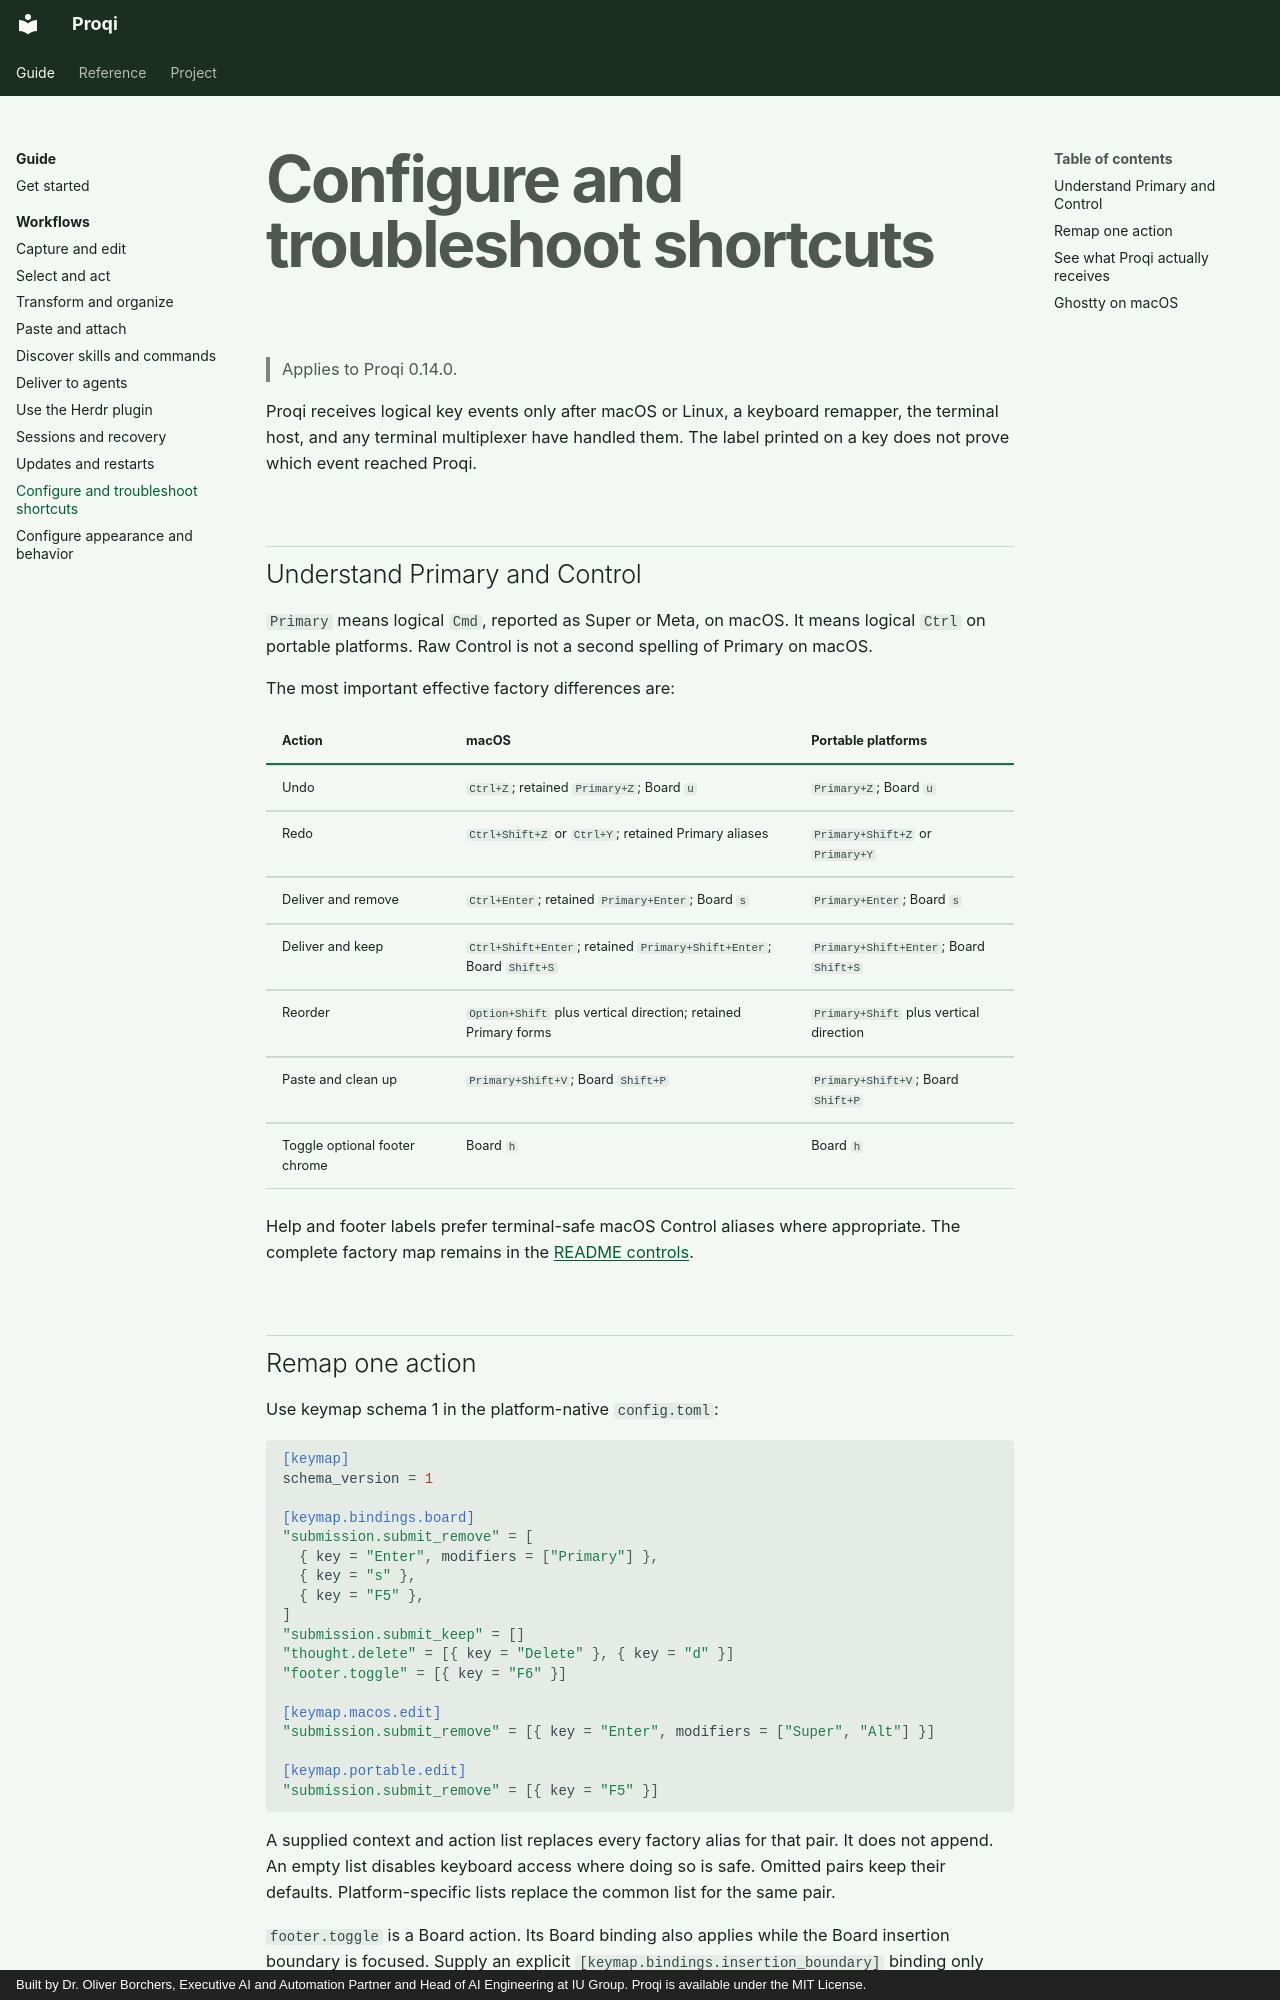

repository: oborchers/proqi · page: guides/shortcuts.html · generator: mkdocs · copyright: Built by Dr. Oliver Borchers, Executive AI and Automation Partner and Head of AI Engineering at IU Group. Proqi is available under the MIT License.

# Configure and troubleshoot shortcuts

> Applies to Proqi 0.14.0.

Proqi receives logical key events only after macOS or Linux, a keyboard
remapper, the terminal host, and any terminal multiplexer have handled them.
The label printed on a key does not prove which event reached Proqi.

## Understand Primary and Control

`Primary` means logical `Cmd`, reported as Super or Meta, on macOS. It means
logical `Ctrl` on portable platforms. Raw Control is not a second spelling of
Primary on macOS.

The most important effective factory differences are:

| Action | macOS | Portable platforms |
| --- | --- | --- |
| Undo | `Ctrl+Z`; retained `Primary+Z`; Board `u` | `Primary+Z`; Board `u` |
| Redo | `Ctrl+Shift+Z` or `Ctrl+Y`; retained Primary aliases | `Primary+Shift+Z` or `Primary+Y` |
| Deliver and remove | `Ctrl+Enter`; retained `Primary+Enter`; Board `s` | `Primary+Enter`; Board `s` |
| Deliver and keep | `Ctrl+Shift+Enter`; retained `Primary+Shift+Enter`; Board `Shift+S` | `Primary+Shift+Enter`; Board `Shift+S` |
| Reorder | `Option+Shift` plus vertical direction; retained Primary forms | `Primary+Shift` plus vertical direction |
| Paste and clean up | `Primary+Shift+V`; Board `Shift+P` | `Primary+Shift+V`; Board `Shift+P` |
| Toggle optional footer chrome | Board `h` | Board `h` |

Help and footer labels prefer terminal-safe macOS Control aliases where
appropriate. The complete factory map remains in the
[README controls](https://github.com/oborchers/proqi/blob/0b016f767af747f013301aaf41bcd0bf1cf827ef/README.md#board-controls).
